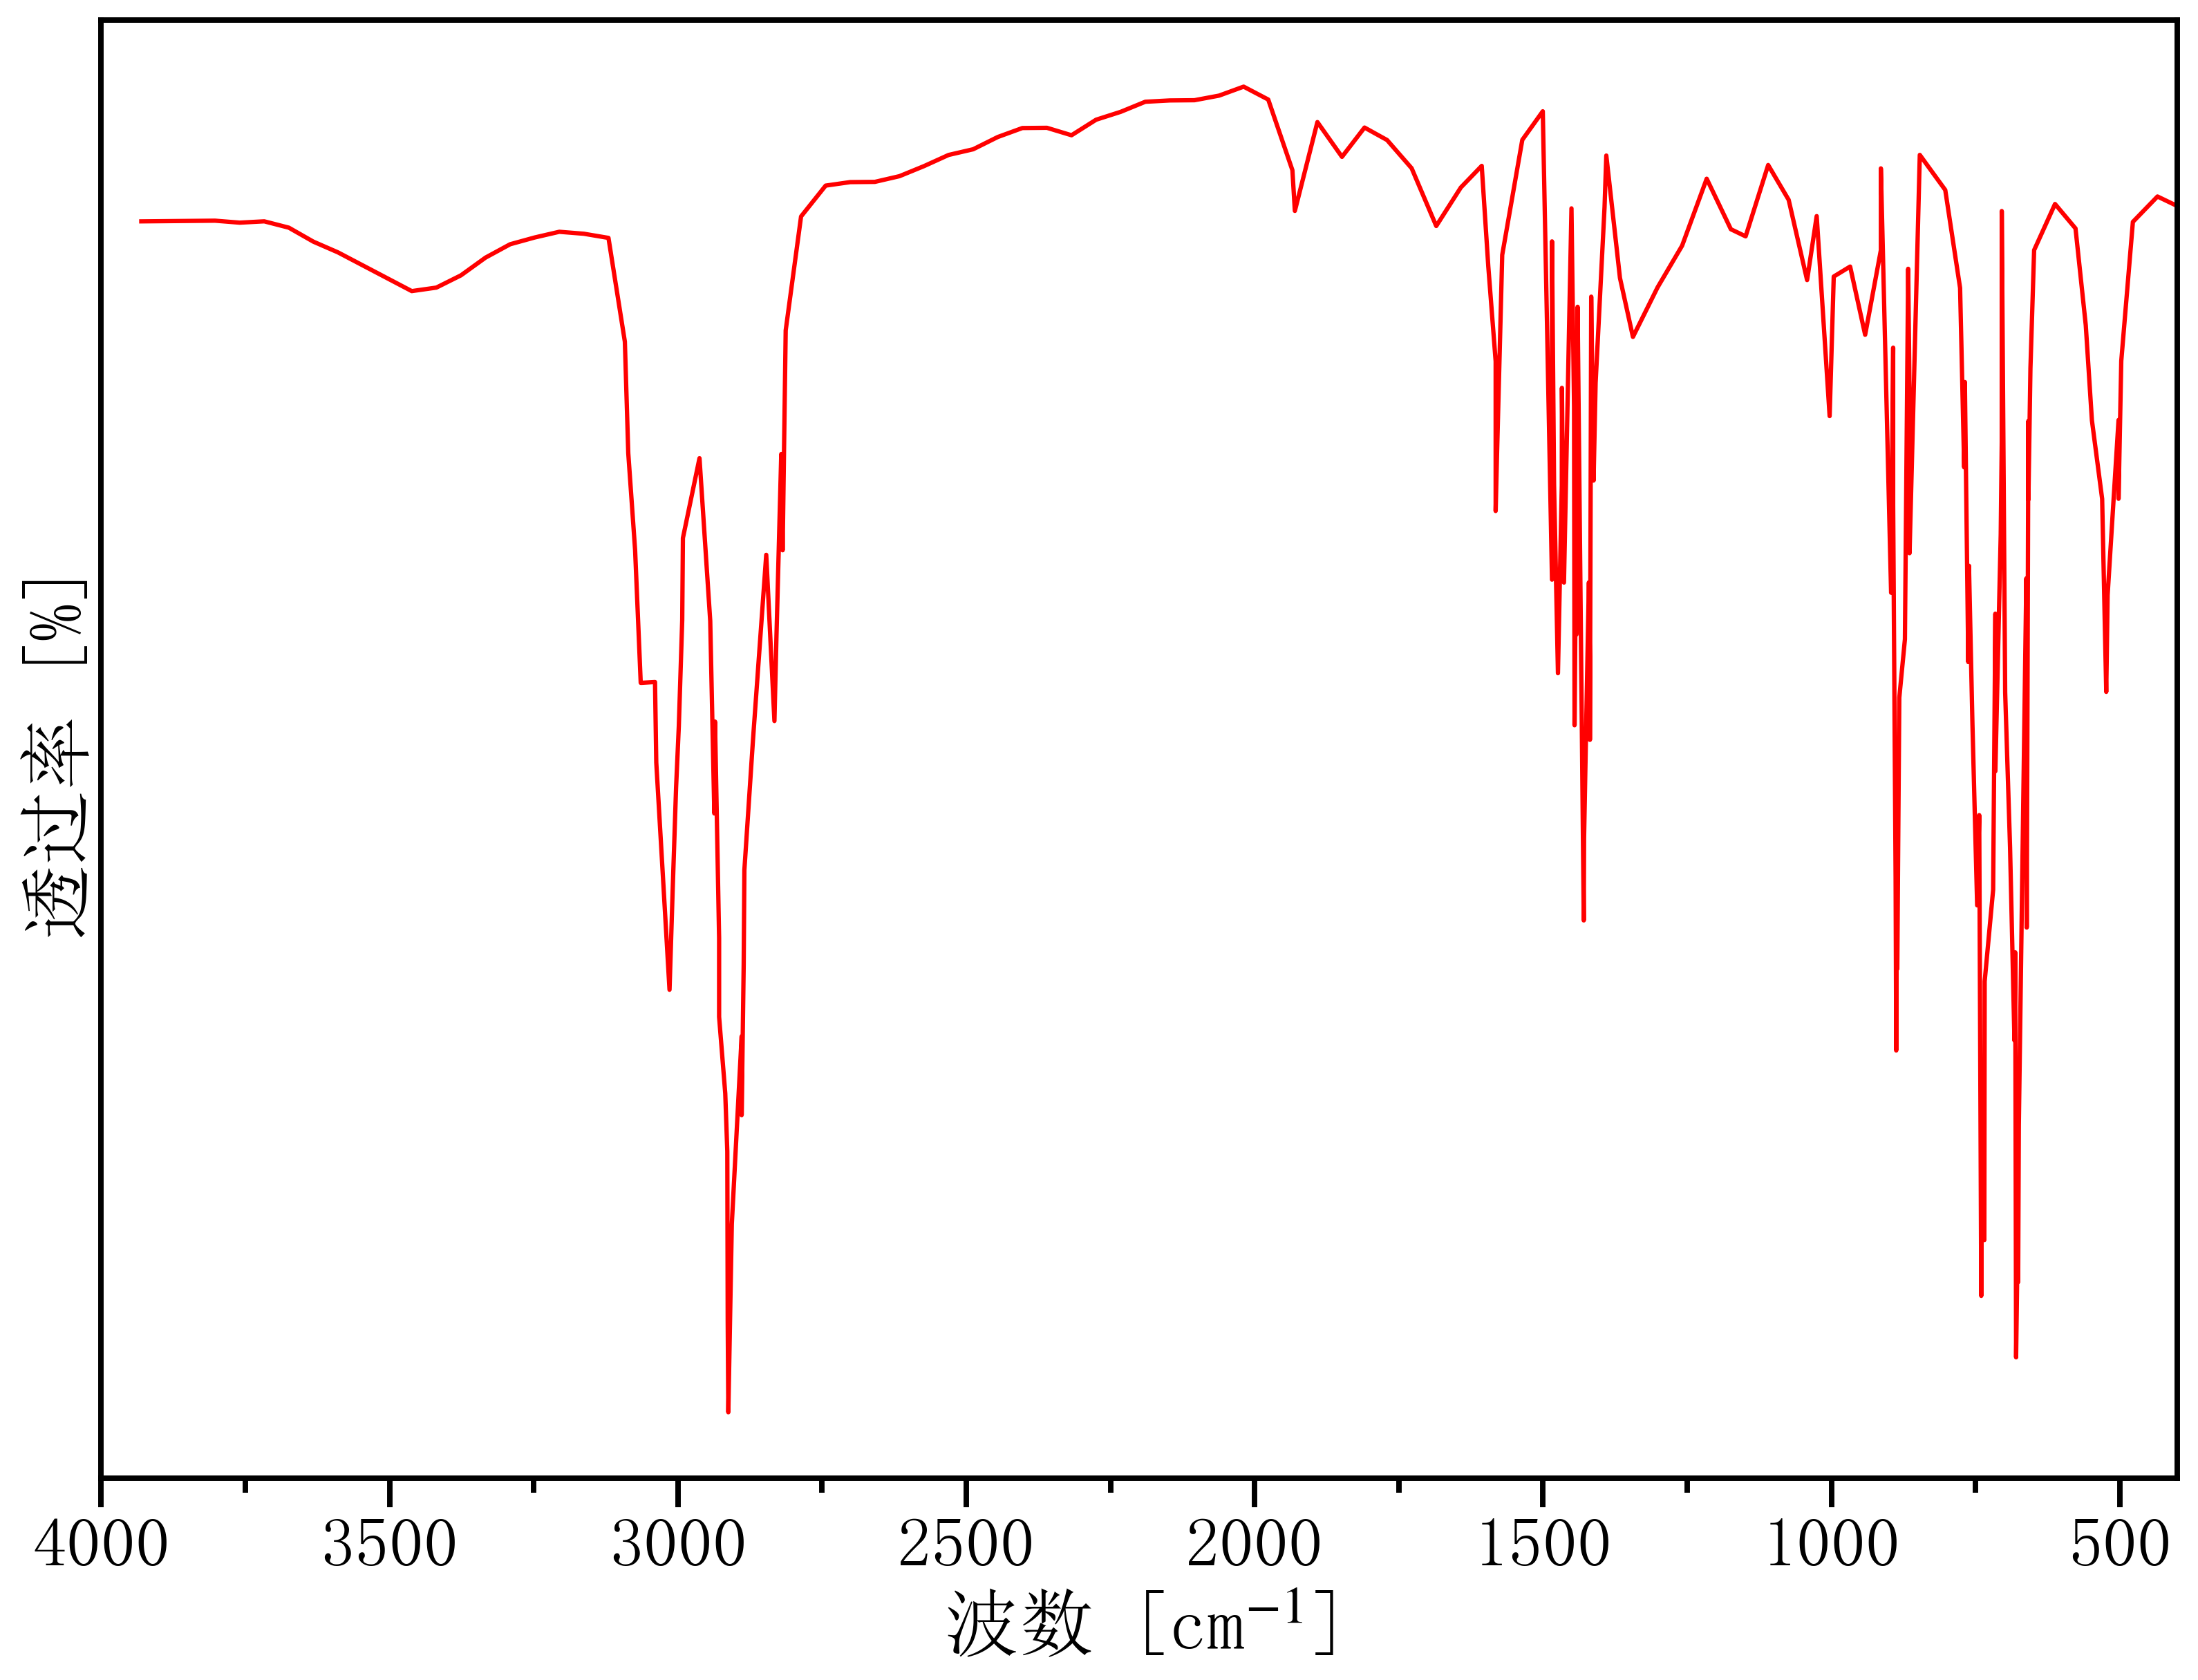

Values plotted in this chart, from the file beside it:
3972.9866450829622, 79.21722601515286
3930, 79.29
3888, 79.3
3845, 79.3
3802, 79.3
3760, 79.27
3717, 79.29
3675, 79.19
3632, 78.96
3589, 78.78
3547, 78.57
3504, 78.36
3461, 78.15
3419, 78.21
3376, 78.41
3334, 78.7
3291, 78.92
3248, 79.03
3206, 79.12
3163, 79.09
3120, 79.02
3092, 77.32
3086, 75.49
3074, 73.9
3064, 71.72
3040, 71.73
3037, 70.41
3015, 66.68
3009, 68.31
3003, 70
2998, 71.01
2992, 72.75
2991, 74.09
2963, 75.4
2944, 72.73
2937, 69.57
2936, 71.08
2929, 67.53
2929, 66.23
2918, 64.98
2914, 64.03
2914, 61.24
2913, 59.75
2907, 62.83
2889, 65.92
2889, 64.62
2886, 67.1
2885, 68.64
2870, 70.76
2859, 72.26
2847, 73.82
2833, 71.09
2829, 72.49
2821, 75.47
2818, 73.89
2813, 77.5
2786, 79.37
2744, 79.88
2701, 79.94
2659, 79.94
2616, 80.03
... 141 more rows
